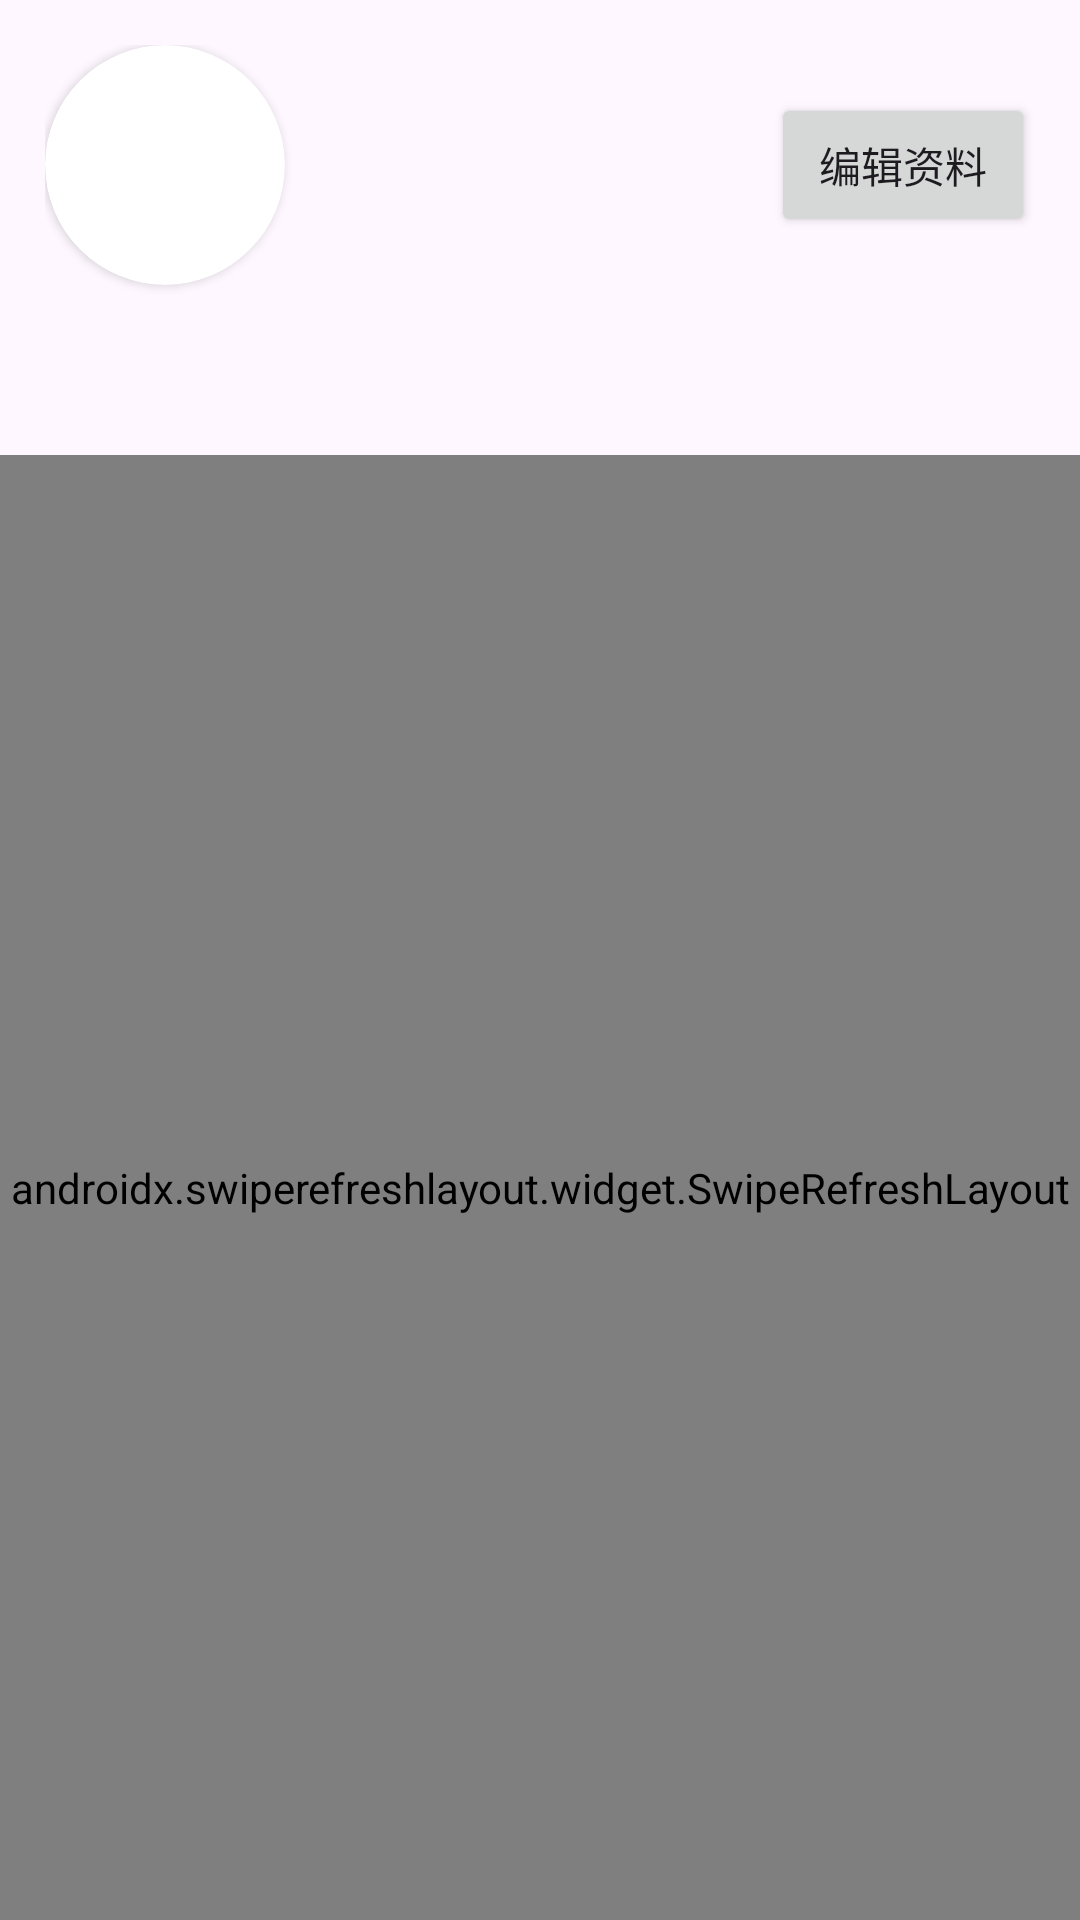

The Android layout XML behind this screen, and the referenced resources:
<!-- AndroidManifest.xml: application theme Theme.Fund -->
<!-- res/layout/activity_mine.xml -->
<?xml version="1.0" encoding="utf-8"?>
<LinearLayout xmlns:android="http://schemas.android.com/apk/res/android"
    xmlns:app="http://schemas.android.com/apk/res-auto"
    android:layout_width="match_parent"
    android:layout_height="match_parent"
    android:fitsSystemWindows="true"
    android:orientation="vertical">

    <androidx.constraintlayout.widget.ConstraintLayout
        android:layout_width="match_parent"
        android:layout_height="wrap_content"
        android:layout_marginStart="15dp"
        android:layout_marginTop="15dp"
        android:layout_marginEnd="15dp"
        android:layout_marginBottom="8dp"
        android:orientation="horizontal">


        <androidx.cardview.widget.CardView
            android:id="@+id/avatar_cardview"
            android:layout_width="80dp"
            android:layout_height="80dp"
            app:cardCornerRadius="40dp"
            app:layout_constraintStart_toStartOf="parent"
            app:layout_constraintTop_toTopOf="parent">

            <ImageView
                android:id="@+id/user_avatar"
                android:layout_width="80dp"
                android:layout_height="80dp" />

        </androidx.cardview.widget.CardView>

        <TextView
            android:id="@+id/user_name"
            android:layout_width="wrap_content"
            android:layout_height="wrap_content"
            android:textSize="20sp"
            app:layout_constraintStart_toStartOf="parent"
            app:layout_constraintTop_toBottomOf="@id/avatar_cardview" />

        <TextView
            android:id="@+id/user_point"
            android:layout_width="wrap_content"
            android:layout_height="wrap_content"
            android:textSize="16sp"
            app:layout_constraintStart_toStartOf="parent"
            app:layout_constraintTop_toBottomOf="@id/user_name" />


        <Button
            android:id="@+id/edit_profile"
            android:layout_width="wrap_content"
            android:layout_height="wrap_content"
            android:layout_gravity="center"
            android:text="@string/btn_edit_profile"
            app:layout_constraintBottom_toBottomOf="@id/avatar_cardview"
            app:layout_constraintEnd_toEndOf="parent"
            app:layout_constraintTop_toTopOf="parent" />
    </androidx.constraintlayout.widget.ConstraintLayout>

    <androidx.swiperefreshlayout.widget.SwipeRefreshLayout
        android:id="@+id/swipe"
        android:layout_width="match_parent"
        android:layout_height="match_parent">

        <androidx.recyclerview.widget.RecyclerView
            android:id="@+id/rv"
            android:layout_width="match_parent"
            android:layout_height="match_parent" />
    </androidx.swiperefreshlayout.widget.SwipeRefreshLayout>
</LinearLayout>
<!-- resources referenced by this layout -->
<resources>
  <string name="btn_edit_profile">编辑资料</string>
  <style name="Theme.Fund" parent="Theme.Material3.DayNight">
          <item name="android:statusBarColor">@android:color/transparent</item>
          <item name="android:windowLightStatusBar">true</item>
      </style>
</resources>
